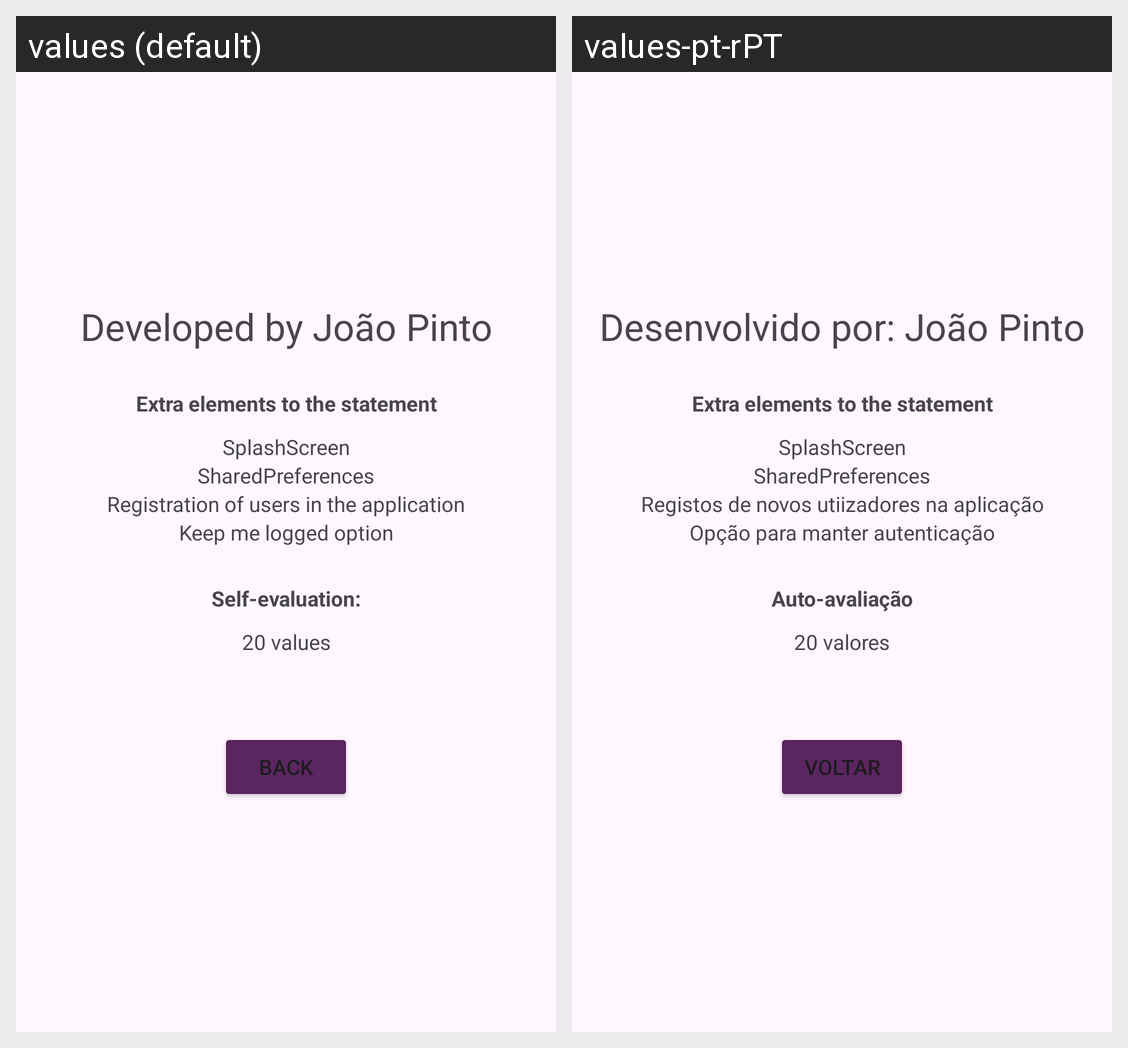

Translations of the strings shown on this Android screen, per locale in the grid:
Android screen res/layout/activity_about.xml rendered under 2 locales, left to right: values (default), values-pt-rPT. Device: Nexus 5 (rendered at 1080×1920; each locale shown at half size, 540×960, under a caption strip naming it); theme Theme.Projetomob_cesae.
Strings drawn on this screen, with the default value and each locale's value (text and hints the layout hard-codes, and strings that could not be matched under every locale, appear in the picture but are not listed):

developed_by_jo_o_pinto
  values: Developed by João Pinto
  values-pt-rPT: Desenvolvido por: João Pinto

extra_elements_to_the_statement
  values: Extra elements to the statement
  values-pt-rPT: Extra elements to the statement

splashscreen
  values: SplashScreen
  values-pt-rPT: SplashScreen  [not translated; the default value is used]

sharedpreferences
  values: SharedPreferences
  values-pt-rPT: SharedPreferences  [not translated; the default value is used]

registration_of_users_in_the_application
  values: Registration of users in the application
  values-pt-rPT: Registos de novos utiizadores na aplicação

keep_me_logged_option
  values: Keep me logged option
  values-pt-rPT: Opção para manter autenticação

self_evaluation
  values: Self-evaluation:
  values-pt-rPT: Auto-avaliação

_20_values
  values: 20 values
  values-pt-rPT: 20 valores

back
  values: Back
  values-pt-rPT: Voltar
